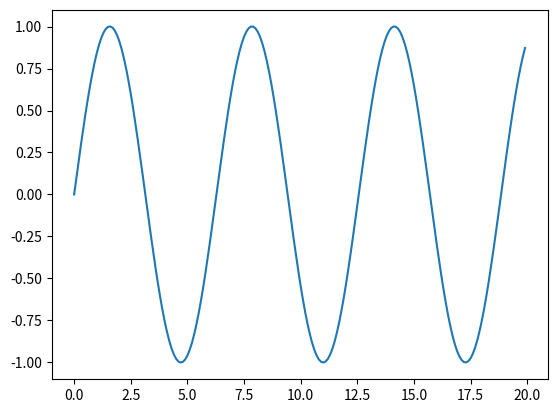

Here is the Python script that generated this plot:
"""

.. image:: EX3_verlet_method.png

`EX3_verlet_method.py <EX3_>`_

.. _EX3: https://github.com/soma0sd/Python-Learning/blob/main/W104_Differential_Equation/EX3_verlet_method.py

.. literalinclude:: EX3_verlet_method.py
   :language: python
   :linenos:
   :lines: 15-

"""
import numpy as np
import matplotlib.pyplot as plt

x0 = 0; v0 = 1; dt = 0.1; t_max = 20
t = np.arange(0, t_max, dt)
x, v = np.zeros(len(t)), np.zeros(len(t))
x[0] = x0; v[0] = v0;

def a(x):
    return -x

if __name__ == "__main__":
    x[1] = x[0] + v[0]*dt + 0.5*a(x[0])*dt*dt
    for i in range(2, len(t)):
        x[i] =  2*x[i-1] - x[i-2] + a(x[i-1])*dt*dt

    plt.plot(t, x)
    plt.savefig("EX3_verlet_method.png", bbox_inches='tight')
